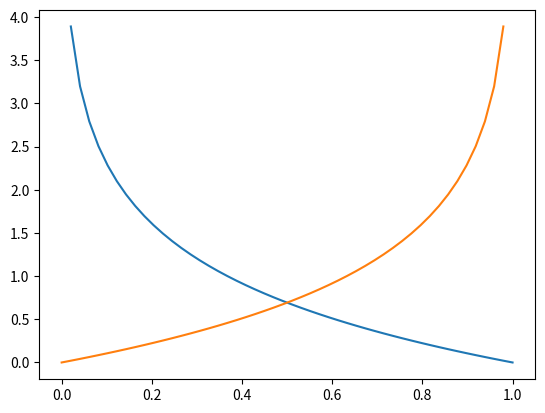

Write the Python code that produced this figure.
import numpy as np
import matplotlib.pyplot as plt

x = np.linspace(0,1)
y1 = -np.log(x)
y2 = -np.log(1-x)

plt.plot(x, y1)
plt.plot(x, y2)
plt.show()
